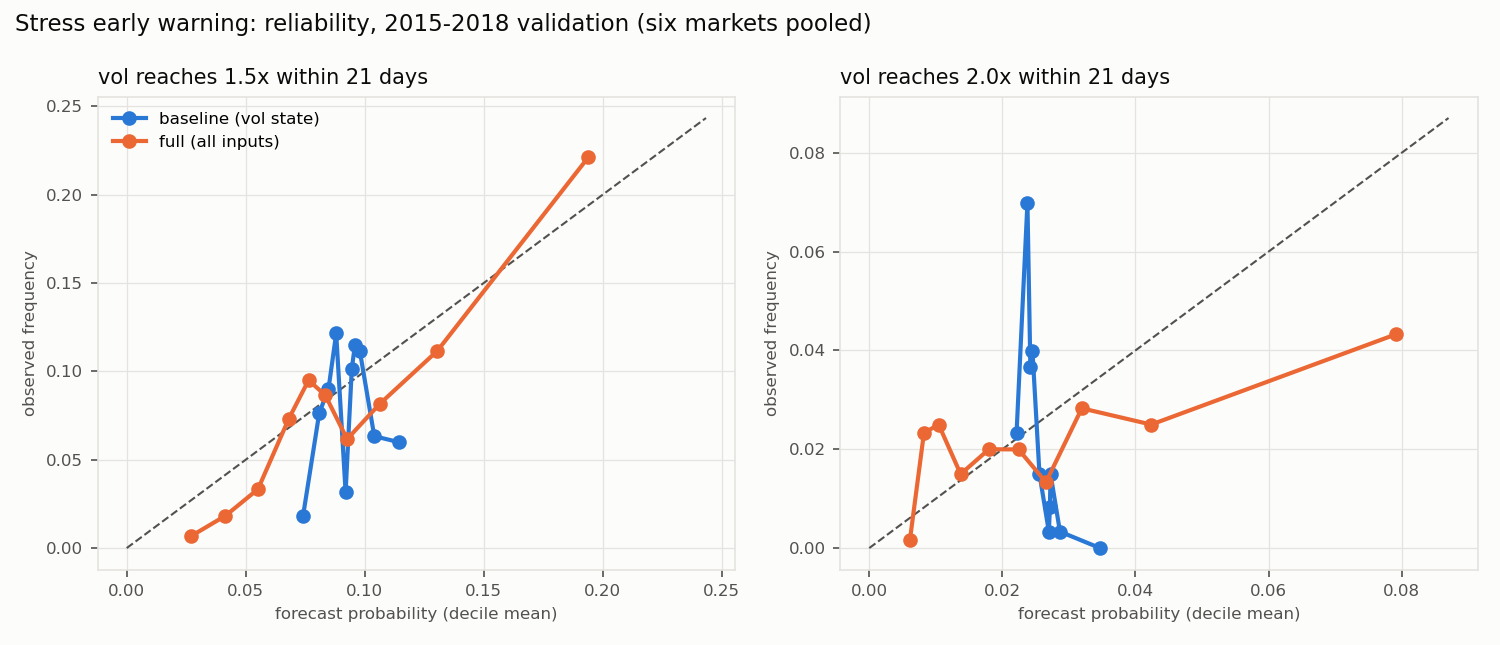

The table this chart was drawn from, first rows:
bin, n, mean_forecast, observed, event, model
0, 601, 0.07412, 0.0183, 1.5x, p_base
1, 601, 0.08093, 0.07654, 1.5x, p_base
2, 600, 0.0848, 0.09, 1.5x, p_base
3, 601, 0.08803, 0.1215, 1.5x, p_base
4, 600, 0.09199, 0.03167, 1.5x, p_base
5, 601, 0.09459, 0.1015, 1.5x, p_base
6, 600, 0.09592, 0.115, 1.5x, p_base
7, 601, 0.09798, 0.1115, 1.5x, p_base
8, 600, 0.104, 0.06333, 1.5x, p_base
9, 601, 0.1145, 0.0599, 1.5x, p_base
0, 601, 0.0269, 0.00666, 1.5x, p_full
1, 601, 0.0415, 0.0183, 1.5x, p_full
2, 600, 0.05516, 0.03333, 1.5x, p_full
3, 601, 0.06812, 0.07321, 1.5x, p_full
4, 600, 0.07643, 0.095, 1.5x, p_full
5, 601, 0.08345, 0.08652, 1.5x, p_full
6, 600, 0.09263, 0.06167, 1.5x, p_full
7, 601, 0.1063, 0.08153, 1.5x, p_full
8, 600, 0.1306, 0.1117, 1.5x, p_full
9, 601, 0.194, 0.2213, 1.5x, p_full
0, 601, 0.02213, 0.02329, 2.0x, p_base
1, 601, 0.02377, 0.06988, 2.0x, p_base
2, 600, 0.02421, 0.03667, 2.0x, p_base
3, 601, 0.02452, 0.03993, 2.0x, p_base
4, 600, 0.02558, 0.015, 2.0x, p_base
5, 601, 0.02699, 0.00333, 2.0x, p_base
6, 600, 0.02715, 0.00833, 2.0x, p_base
7, 601, 0.02724, 0.01498, 2.0x, p_base
8, 600, 0.02866, 0.00333, 2.0x, p_base
9, 601, 0.03468, 0.0, 2.0x, p_base
0, 601, 0.00611, 0.00166, 2.0x, p_full
1, 601, 0.00822, 0.02329, 2.0x, p_full
2, 600, 0.01043, 0.025, 2.0x, p_full
3, 601, 0.01373, 0.01498, 2.0x, p_full
4, 600, 0.01799, 0.02, 2.0x, p_full
5, 601, 0.02243, 0.01997, 2.0x, p_full
6, 600, 0.02655, 0.01333, 2.0x, p_full
7, 601, 0.03194, 0.02829, 2.0x, p_full
8, 600, 0.04237, 0.025, 2.0x, p_full
9, 601, 0.07913, 0.04326, 2.0x, p_full
